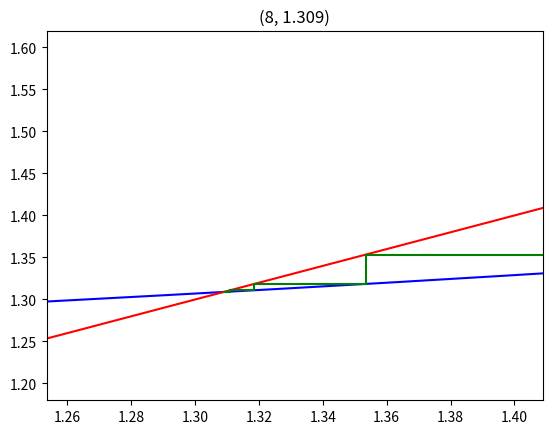

Reproduce this figure in Python.
# -*- coding: utf-8 -*-
"""
Created on Thu Apr 21 20:31:34 2022

[redacted]
"""

from matplotlib import pyplot as plt
import numpy as np


def fixpt(f, x, epsilon=1.0E-5, N=500, store=False):
    y = f(x)
    n = 0
    if store:
        Values = [(x, y)]
    while abs(y - x) >= epsilon and n < N:
        x = f(x)
        n += 1
        y = f(x)
        if store:
            Values.append((x, y))
    if store:
        return y, Values
    else:
        if n >= N:
            return "No fixed point for given start value"
        else:
            return x, n, y


# define f
def f(x):
    return ((-58 * x - 3) / (7 * x ** 3 - 13 * x ** 2 - 21 * x - 12)) ** (1 / 2)


# find fixed point
res, points = fixpt(f, 1.5, store=True)

# create mesh for plots
xx = np.arange(1.2, 1.6, 1e-5)

plt.plot(xx, f(xx), 'b')
plt.plot(xx, xx, 'r')


# plot lines
count = 1
for x, y in points:
    plt.xlim((min(points[0]) - 0.1, x + 0.1))  # range
    plt.title((count, round((x + y) / 2, 3)))  # tittle
    count += 1  # 计数

    plt.plot([x, x], [x, y], 'g')
    plt.pause(0.1)
    plt.plot([x, y], [y, y], 'g')
    plt.pause(0.1)


# show result
plt.show()